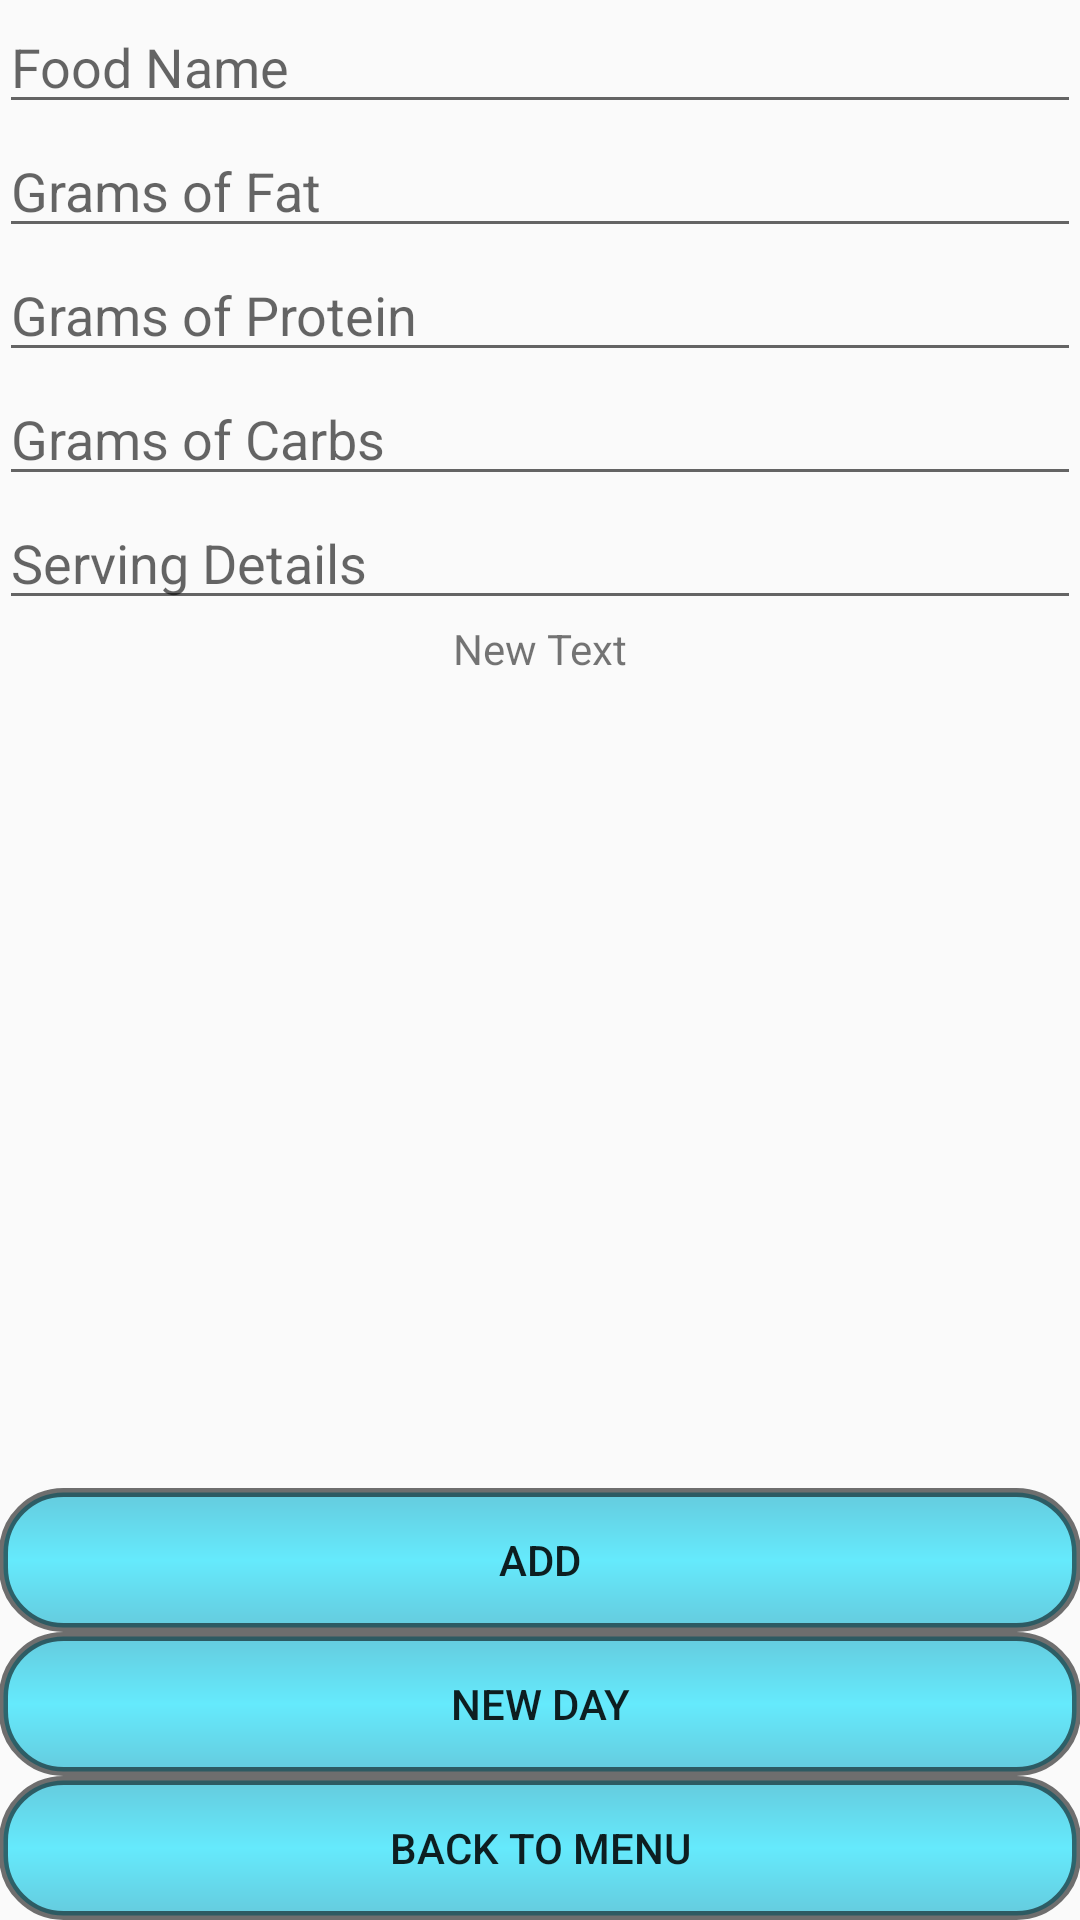

Produce the Android XML layout that renders to this screen, including the resource entries it uses.
<!-- AndroidManifest.xml: application theme AppTheme -->
<!-- res/layout/activity_enter_food_item.xml -->
<RelativeLayout xmlns:android="http://schemas.android.com/apk/res/android"
    xmlns:tools="http://schemas.android.com/tools" android:layout_width="match_parent"
    android:layout_height="match_parent" android:paddingLeft="@dimen/activity_horizontal_margin"
    android:paddingRight="@dimen/activity_horizontal_margin"
    android:paddingTop="@dimen/activity_vertical_margin"
    android:paddingBottom="@dimen/activity_vertical_margin"
    tools:context="com.example.that_girl.ketotrack.EnterFoodItem">

    <LinearLayout
        android:orientation="vertical"
        android:layout_width="match_parent"
        android:layout_height="match_parent"
        android:layout_alignParentTop="true"
        android:layout_alignParentLeft="true"
        android:layout_alignParentStart="true">


        <AutoCompleteTextView
            android:hint="Food Name"
            android:layout_width="match_parent"
            android:layout_height="wrap_content"
            android:id="@+id/foodName"
            android:layout_gravity="center_horizontal"/>

        <EditText
            android:hint="Grams of Fat"
            android:layout_width="match_parent"
            android:layout_height="wrap_content"
            android:id="@+id/foodFat"
            android:inputType="numberDecimal"
            android:layout_gravity="center_horizontal" />

        <EditText
            android:hint="Grams of Protein"
            android:layout_width="match_parent"
            android:layout_height="wrap_content"
            android:id="@+id/foodProtein"
            android:inputType="numberDecimal"
            android:layout_gravity="center_horizontal" />

        <EditText
            android:hint="Grams of Carbs"
            android:layout_width="match_parent"
            android:layout_height="wrap_content"
            android:id="@+id/foodCarbs"
            android:inputType="numberDecimal"
            android:layout_gravity="center_horizontal" />

        <EditText
            android:hint="Serving Details"
            android:layout_width="match_parent"
            android:layout_height="wrap_content"
            android:inputType="textMultiLine"
            android:ems="10"
            android:id="@+id/description"
            android:layout_gravity="center_horizontal" />
        <TextView
            android:layout_width="wrap_content"
            android:layout_height="wrap_content"
            android:text="New Text"
            android:id="@+id/textView"
            android:layout_gravity="center_horizontal" />

        <LinearLayout
            android:orientation="vertical"
            android:layout_width="match_parent"
            android:layout_height="0dip"
            android:layout_weight="1"
            android:gravity="center|bottom">
            <Button
            android:layout_width="match_parent"
            android:layout_height="wrap_content"
            android:text="Add"
            android:id="@+id/addFoodButton"
            android:layout_gravity="center_horizontal"
            android:onClick="addFood"
                android:background="@drawable/button"/>
            <Button
                android:layout_width="match_parent"
                android:layout_height="wrap_content"
                android:text="New Day"
                android:id="@+id/saveButton"
                android:onClick="newDay"
                android:layout_gravity="center_horizontal"
                android:background="@drawable/button"/>
            <Button
                android:layout_width="match_parent"
                android:layout_height="wrap_content"
                android:text="Back To Menu"
                android:id="@+id/menuButton"
                android:onClick="backToMenu"
                android:layout_gravity="center_horizontal"
                android:background="@drawable/button"/>
        </LinearLayout>
    </LinearLayout>

</RelativeLayout>
<!-- resources referenced by this layout -->
<resources>
  <!-- drawable button (drawable) -->
  <?xml version="1.0" encoding="utf-8"?>
  <shape xmlns:android="http://schemas.android.com/apk/res/android" >
      <stroke android:width="3dp"
          android:color="#8e000000" />
  
      <corners android:radius="20dp" />
  
      <gradient android:angle="270"
          android:centerColor="#9800dffe"
          android:endColor="#9800abca"
          android:startColor="#9800abca" />
  </shape>
  <style name="AppTheme" parent="Theme.AppCompat.Light.DarkActionBar">
          
      </style>
</resources>
